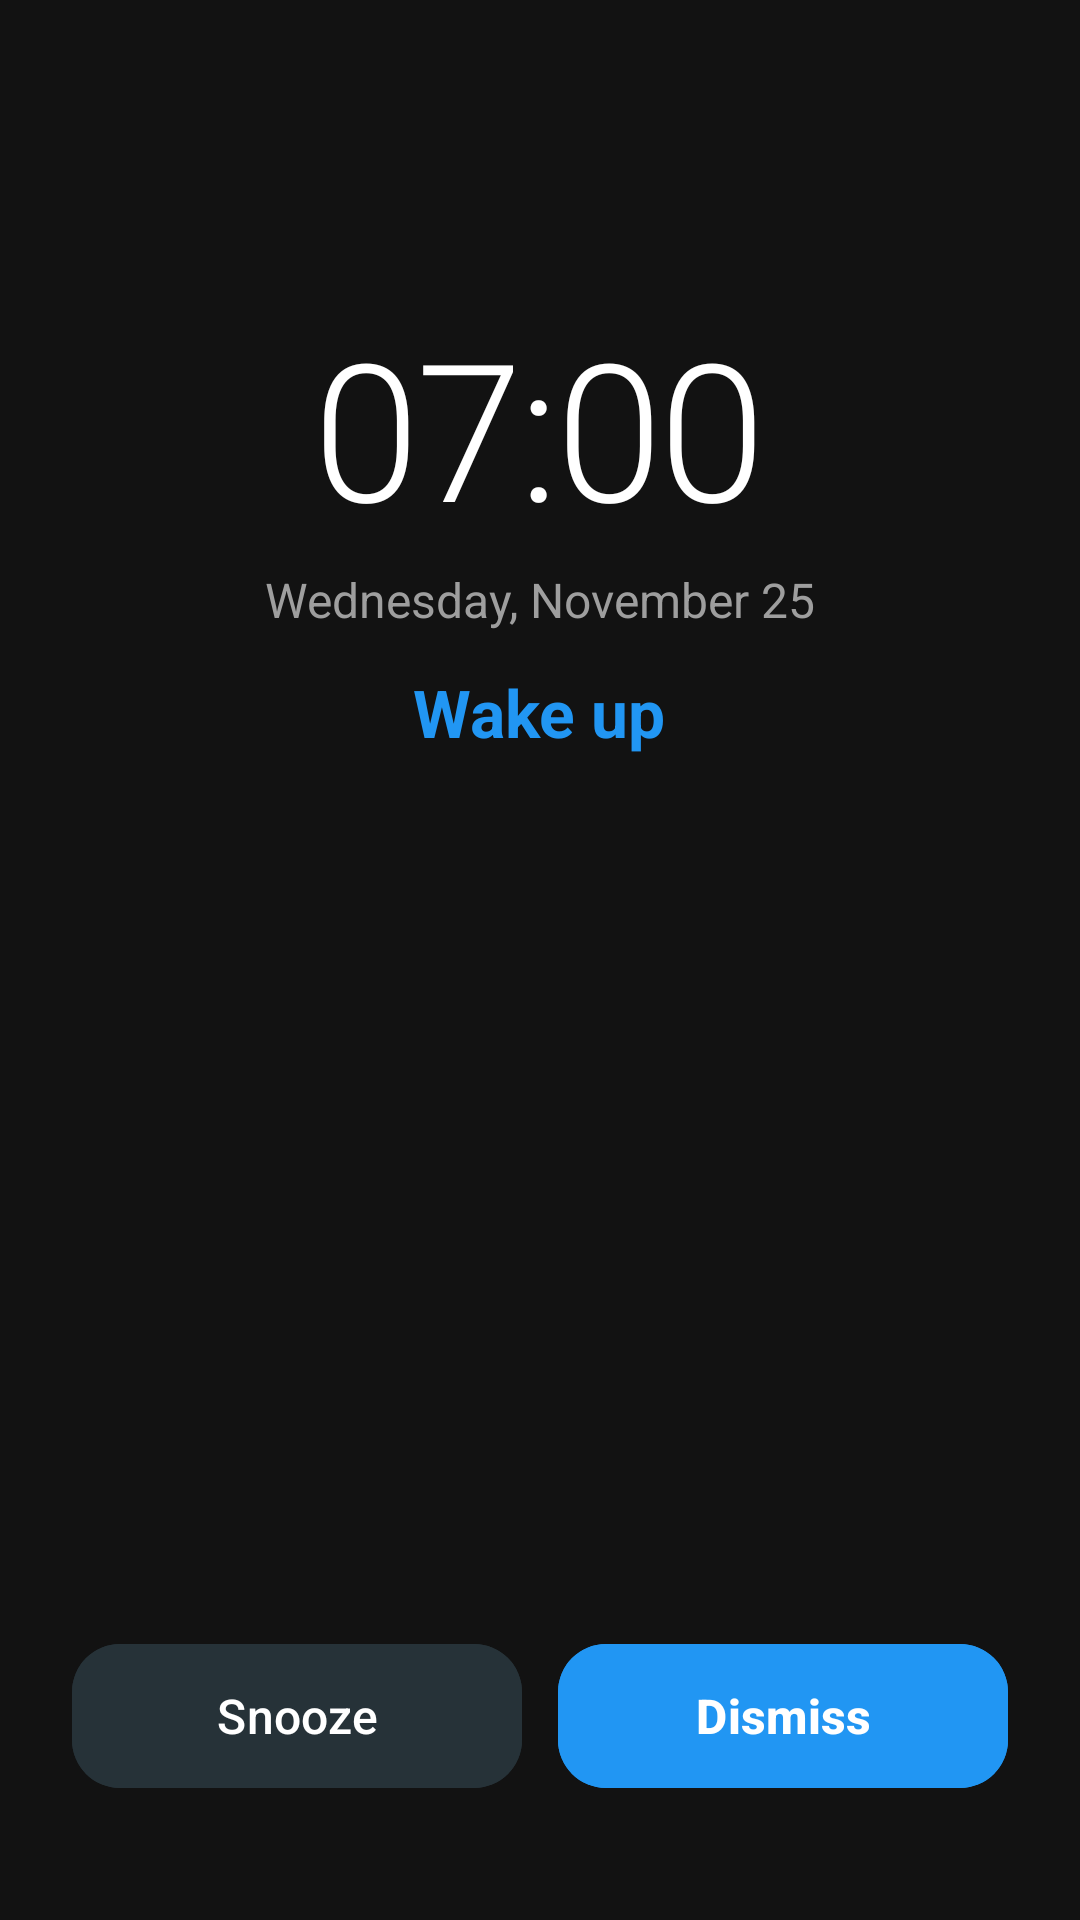

This screen was rendered from an Android layout file. Write that file and the resources it references.
<!-- AndroidManifest.xml: activity theme Theme.Instalarm.FullScreen -->
<!-- res/layout/activity_ringing.xml -->
<?xml version="1.0" encoding="utf-8"?>
<LinearLayout 
    xmlns:android="http://schemas.android.com/apk/res/android"
    xmlns:app="http://schemas.android.com/apk/res-auto"
    android:layout_width="match_parent"
    android:layout_height="match_parent"
    android:orientation="vertical"
    android:background="#121212"
    android:padding="24dp"
    android:gravity="center_horizontal">

    <View
        android:layout_width="match_parent"
        android:layout_height="0dp"
        android:layout_weight="1" />

    
    <TextView
        android:id="@+id/tvRingingTime"
        android:layout_width="wrap_content"
        android:layout_height="wrap_content"
        android:text="07:00"
        android:textColor="#FFFFFF"
        android:textSize="64sp"
        android:fontFamily="sans-serif-light"
        android:letterSpacing="-0.02" />

    <TextView
        android:id="@+id/tvRingingDate"
        android:layout_width="wrap_content"
        android:layout_height="wrap_content"
        android:text="Wednesday, November 25"
        android:textColor="#9E9E9E"
        android:textSize="16sp"
        android:layout_marginTop="4dp" />

    
    <TextView
        android:id="@+id/tvRingingLabel"
        android:layout_width="wrap_content"
        android:layout_height="wrap_content"
        android:text="Wake up"
        android:textColor="#2196F3"
        android:textSize="22sp"
        android:textStyle="bold"
        android:layout_marginTop="12dp" />

    <View
        android:layout_width="match_parent"
        android:layout_height="0dp"
        android:layout_weight="1" />

    
    <FrameLayout
        android:id="@+id/taskContainer"
        android:layout_width="match_parent"
        android:layout_height="wrap_content"
        android:minHeight="140dp">

        
        <LinearLayout
            android:id="@+id/layoutMathTask"
            android:layout_width="match_parent"
            android:layout_height="wrap_content"
            android:orientation="vertical"
            android:gravity="center_horizontal"
            android:visibility="gone">

            <TextView
                android:id="@+id/tvMathProgress"
                android:layout_width="wrap_content"
                android:layout_height="wrap_content"
                android:text="Solve 3 math problems (1/3)"
                android:textColor="#B0BEC5"
                android:textSize="14sp"
                android:layout_marginBottom="12dp" />

            
            <LinearLayout
                android:layout_width="match_parent"
                android:layout_height="wrap_content"
                android:background="@drawable/bg_dark_pill"
                android:paddingVertical="16dp"
                android:paddingHorizontal="24dp"
                android:gravity="center"
                android:orientation="vertical">

                <TextView
                    android:id="@+id/tvMathEquation"
                    android:layout_width="wrap_content"
                    android:layout_height="wrap_content"
                    android:text="24 + 17 ="
                    android:textColor="#FFFFFF"
                    android:textSize="28sp"
                    android:textStyle="bold" />

                <TextView
                    android:id="@+id/tvMathInput"
                    android:layout_width="wrap_content"
                    android:layout_height="wrap_content"
                    android:text="?"
                    android:textColor="#2196F3"
                    android:textSize="32sp"
                    android:textStyle="bold"
                    android:layout_marginTop="6dp" />
            </LinearLayout>

            
            <GridLayout
                android:layout_width="wrap_content"
                android:layout_height="wrap_content"
                android:columnCount="3"
                android:rowCount="4"
                android:layout_marginTop="16dp"
                android:layout_gravity="center">

                <Button android:id="@+id/btnKey1" android:text="1" style="?android:attr/buttonBarStyle" android:layout_margin="4dp" android:width="70dp" android:height="48dp" android:textColor="#FFF" android:backgroundTint="#263238" />
                <Button android:id="@+id/btnKey2" android:text="2" style="?android:attr/buttonBarStyle" android:layout_margin="4dp" android:width="70dp" android:height="48dp" android:textColor="#FFF" android:backgroundTint="#263238" />
                <Button android:id="@+id/btnKey3" android:text="3" style="?android:attr/buttonBarStyle" android:layout_margin="4dp" android:width="70dp" android:height="48dp" android:textColor="#FFF" android:backgroundTint="#263238" />

                <Button android:id="@+id/btnKey4" android:text="4" style="?android:attr/buttonBarStyle" android:layout_margin="4dp" android:width="70dp" android:height="48dp" android:textColor="#FFF" android:backgroundTint="#263238" />
                <Button android:id="@+id/btnKey5" android:text="5" style="?android:attr/buttonBarStyle" android:layout_margin="4dp" android:width="70dp" android:height="48dp" android:textColor="#FFF" android:backgroundTint="#263238" />
                <Button android:id="@+id/btnKey6" android:text="6" style="?android:attr/buttonBarStyle" android:layout_margin="4dp" android:width="70dp" android:height="48dp" android:textColor="#FFF" android:backgroundTint="#263238" />

                <Button android:id="@+id/btnKey7" android:text="7" style="?android:attr/buttonBarStyle" android:layout_margin="4dp" android:width="70dp" android:height="48dp" android:textColor="#FFF" android:backgroundTint="#263238" />
                <Button android:id="@+id/btnKey8" android:text="8" style="?android:attr/buttonBarStyle" android:layout_margin="4dp" android:width="70dp" android:height="48dp" android:textColor="#FFF" android:backgroundTint="#263238" />
                <Button android:id="@+id/btnKey9" android:text="9" style="?android:attr/buttonBarStyle" android:layout_margin="4dp" android:width="70dp" android:height="48dp" android:textColor="#FFF" android:backgroundTint="#263238" />

                <Button android:id="@+id/btnKeyClear" android:text="C" style="?android:attr/buttonBarStyle" android:layout_margin="4dp" android:width="70dp" android:height="48dp" android:textColor="#FF5252" android:backgroundTint="#263238" />
                <Button android:id="@+id/btnKey0" android:text="0" style="?android:attr/buttonBarStyle" android:layout_margin="4dp" android:width="70dp" android:height="48dp" android:textColor="#FFF" android:backgroundTint="#263238" />
                <Button android:id="@+id/btnKeyOk" android:text="OK" style="?android:attr/buttonBarStyle" android:layout_margin="4dp" android:width="70dp" android:height="48dp" android:textColor="#FFF" android:backgroundTint="#2196F3" />
            </GridLayout>
        </LinearLayout>

        
        <LinearLayout
            android:id="@+id/layoutShakeTask"
            android:layout_width="match_parent"
            android:layout_height="wrap_content"
            android:orientation="vertical"
            android:gravity="center"
            android:padding="16dp"
            android:visibility="gone">

            <TextView
                android:layout_width="wrap_content"
                android:layout_height="wrap_content"
                android:text="Shake your phone to dismiss"
                android:textColor="#B0BEC5"
                android:textSize="16sp" />

            <TextView
                android:id="@+id/tvShakeCount"
                android:layout_width="wrap_content"
                android:layout_height="wrap_content"
                android:text="0 / 20"
                android:textColor="#2196F3"
                android:textSize="44sp"
                android:textStyle="bold"
                android:layout_marginVertical="16dp" />

            <ProgressBar
                android:id="@+id/pbShakeProgress"
                style="?android:attr/progressBarStyleHorizontal"
                android:layout_width="match_parent"
                android:layout_height="12dp"
                android:max="20"
                android:progress="0"
                android:progressTint="#2196F3" />
        </LinearLayout>

        
        <LinearLayout
            android:id="@+id/layoutReelsTask"
            android:layout_width="match_parent"
            android:layout_height="wrap_content"
            android:orientation="vertical"
            android:gravity="center"
            android:padding="16dp"
            android:visibility="gone">

            <TextView
                android:id="@+id/tvReelsTaskTitle"
                android:layout_width="wrap_content"
                android:layout_height="wrap_content"
                android:text="Watch 10 Instagram Reels to dismiss"
                android:textColor="#E2E8F0"
                android:textSize="16sp"
                android:gravity="center" />

            <Button
                android:id="@+id/btnOpenInstagramMission"
                android:layout_width="match_parent"
                android:layout_height="54dp"
                android:layout_marginTop="16dp"
                android:text="Open Instagram"
                android:textAllCaps="false"
                android:textColor="#FFFFFF"
                android:textSize="16sp"
                android:textStyle="bold"
                android:backgroundTint="#E1306C"
                app:cornerRadius="16dp" />
        </LinearLayout>

        
        <LinearLayout
            android:id="@+id/layoutTaskCompleted"
            android:layout_width="match_parent"
            android:layout_height="wrap_content"
            android:orientation="vertical"
            android:gravity="center"
            android:visibility="gone">

            <TextView
                android:layout_width="wrap_content"
                android:layout_height="wrap_content"
                android:text="✓ Task Completed"
                android:textColor="#4CAF50"
                android:textSize="22sp"
                android:textStyle="bold" />
        </LinearLayout>

    </FrameLayout>

    <View
        android:layout_width="match_parent"
        android:layout_height="0dp"
        android:layout_weight="1" />

    
    <LinearLayout
        android:layout_width="match_parent"
        android:layout_height="wrap_content"
        android:orientation="horizontal"
        android:layout_marginBottom="16dp">

        <Button
            android:id="@+id/btnRingingSnooze"
            android:layout_width="0dp"
            android:layout_height="56dp"
            android:layout_weight="1"
            android:text="Snooze"
            android:textColor="#FFFFFF"
            android:textSize="16sp"
            android:backgroundTint="#263238"
            app:cornerRadius="16dp"
            android:layout_marginEnd="12dp" />

        <Button
            android:id="@+id/btnRingingDismiss"
            android:layout_width="0dp"
            android:layout_height="56dp"
            android:layout_weight="1"
            android:text="Dismiss"
            android:textColor="#FFFFFF"
            android:textSize="16sp"
            android:textStyle="bold"
            android:backgroundTint="#2196F3"
            app:cornerRadius="16dp"
            android:enabled="true" />
    </LinearLayout>

</LinearLayout>
<!-- resources referenced by this layout -->
<resources>
  <!-- drawable bg_dark_pill (drawable) -->
  <?xml version="1.0" encoding="utf-8"?>
  <shape xmlns:android="http://schemas.android.com/apk/res/android"
      android:shape="rectangle">
      <solid android:color="#232B3E" />
      <corners android:radius="14dp" />
      <stroke
          android:width="1dp"
          android:color="#364057" />
  </shape>
  <style name="Theme.Instalarm.FullScreen" parent="Theme.Material3.DayNight.NoActionBar">
          <item name="android:windowFullscreen">true</item>
          <item name="android:windowBackground">#121212</item>
          <item name="android:statusBarColor">@android:color/transparent</item>
          <item name="android:navigationBarColor">#121212</item>
      </style>
</resources>
